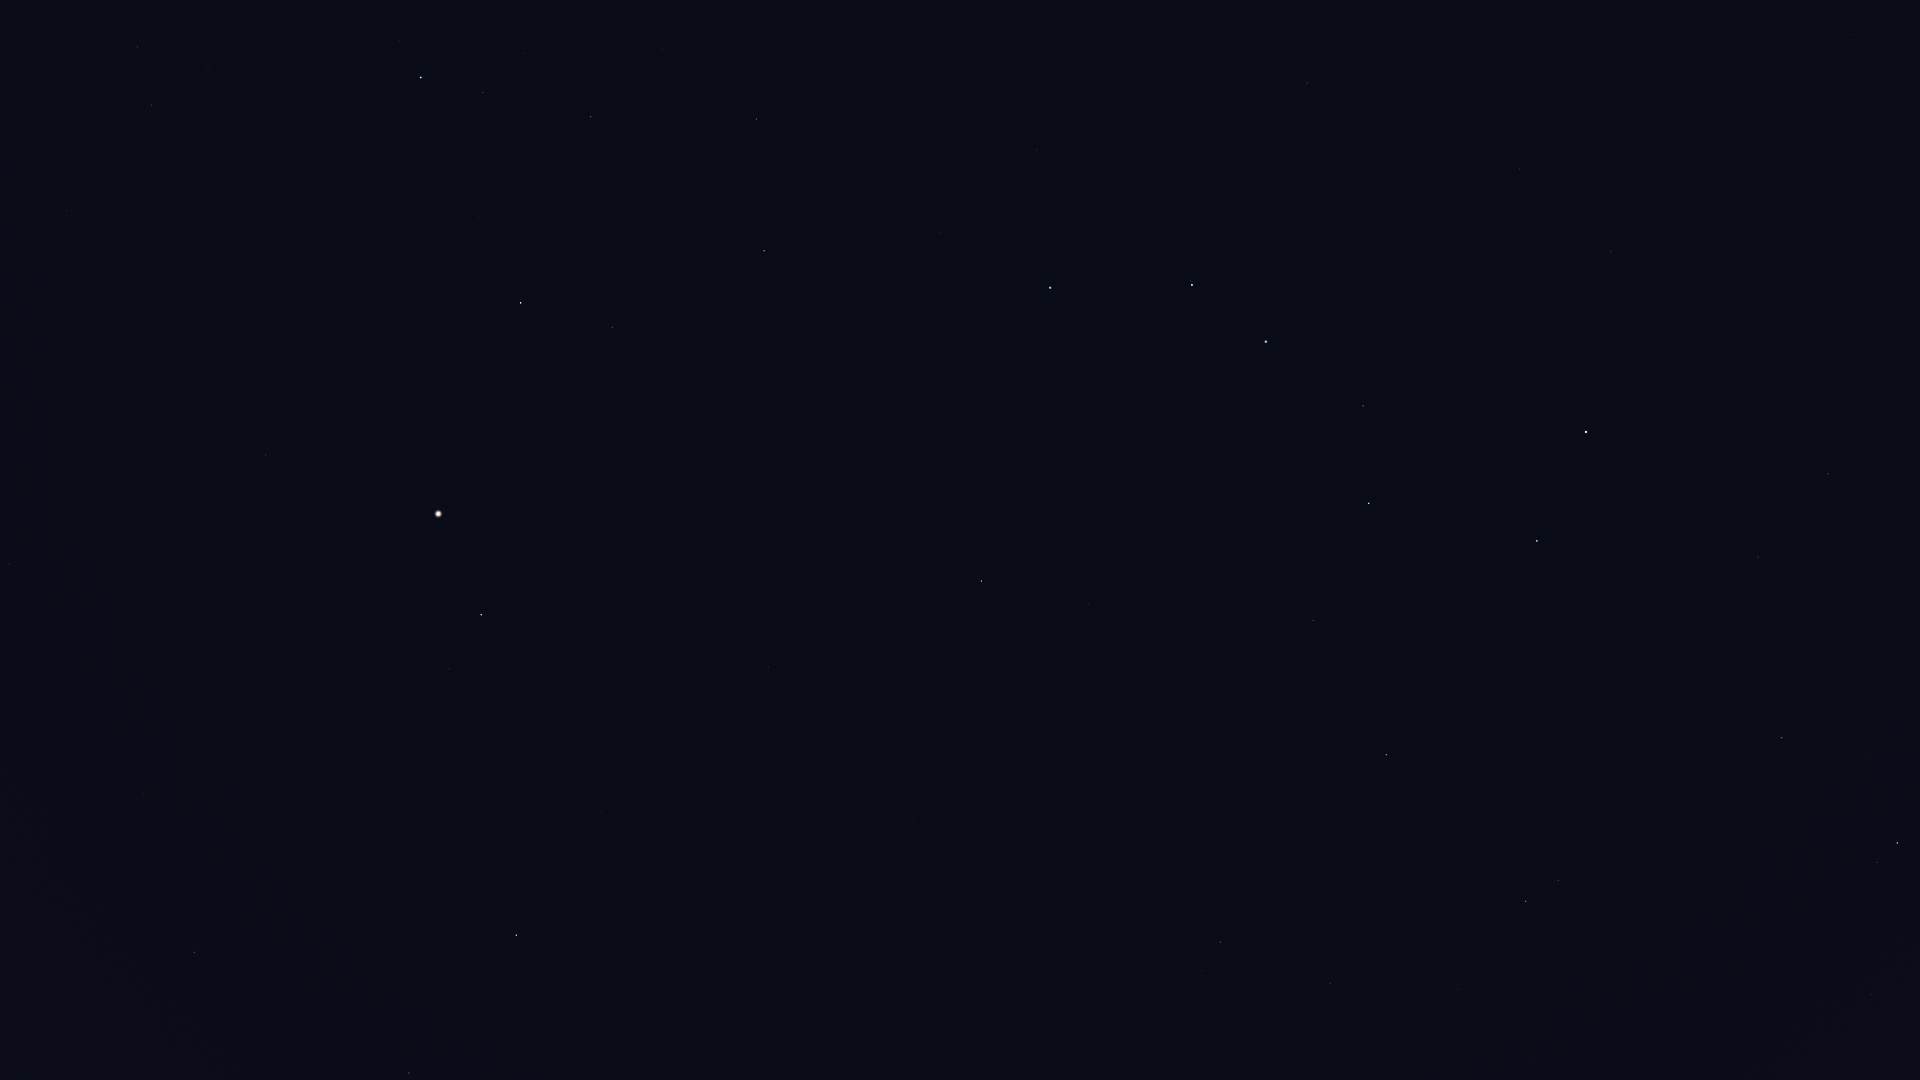

Data behind this chart, as committed beside it:
Star_ID, Name, X, Y
44127, Talitha, 1897, 843
44248, HIP 44248, 1872, 995
44471, Alkaphrah, 1877, 862
44700, HIP 44700, 1830, 1071
46471, Intercrus, 1768, 881
49593, HIP 49593, 1531, 1059
50372, Tania Borealis, 1559, 880
50801, Tania Australis, 1526, 901
51233, HIP 51233, 1459, 989
53229, Praecipua, 1330, 984
53721, Chalawan, 1376, 852
53910, Merak, 1537, 541
54061, Dubhe, 1586, 432
54539, HIP 54539, 1386, 755
55219, Alula Borealis, 1221, 942
56211, Giausar, 1611, 251
57399, Taiyangshou, 1313, 620
57820, Aniara, 1426, 440
58001, Phecda, 1369, 503
58952, Tonatiuh, 1661, 75
59774, Megrez, 1363, 406
61177, Funi, 1595, 93
61281, HIP 61281, 1520, 169
61317, Chara, 1089, 604
62223, La Superba, 1121, 513
62423, Tianyi, 1452, 195
62956, Alioth, 1266, 342
63076, Taiyi, 1417, 202
63090, Minelauva, 409, 1073
63125, Cor Caroli, 981, 581
63608, Vindemiatrix, 516, 935
64241, Diadem, 602, 812
64394, HIP 64394, 768, 667
65378, Mizar, 1192, 285
65477, Alcor, 1191, 281
66192, Liesma, 1153, 274
66249, Heze, 195, 952
67301, Alkaid, 1050, 288
67459, HIP 67459, 449, 669
67927, Muphrid, 481, 615
68520, HIP 68520, 143, 794
68756, Thuban, 1307, 83
69673, Arcturus, 438, 514
69732, Xuange, 940, 232
71053, HIP 71053, 612, 327
71075, Seginus, 764, 251
71795, HIP 71795, 266, 455
72105, Izar, 521, 303
72220, HIP 72220, 10, 564
72487, Merga, 890, 121
72845, Arcalís, 326, 350
73555, Nekkar, 756, 119
74961, Nikawiy, 761, 43
75411, Alkalurops, 663, 50
75695, Nusakan, 483, 93
76127, HIP 76127, 523, 53
76267, Alphecca, 421, 78
76952, HIP 76952, 399, 41
77450, Gudja, 208, 70
77512, HIP 77512, 384, 9
